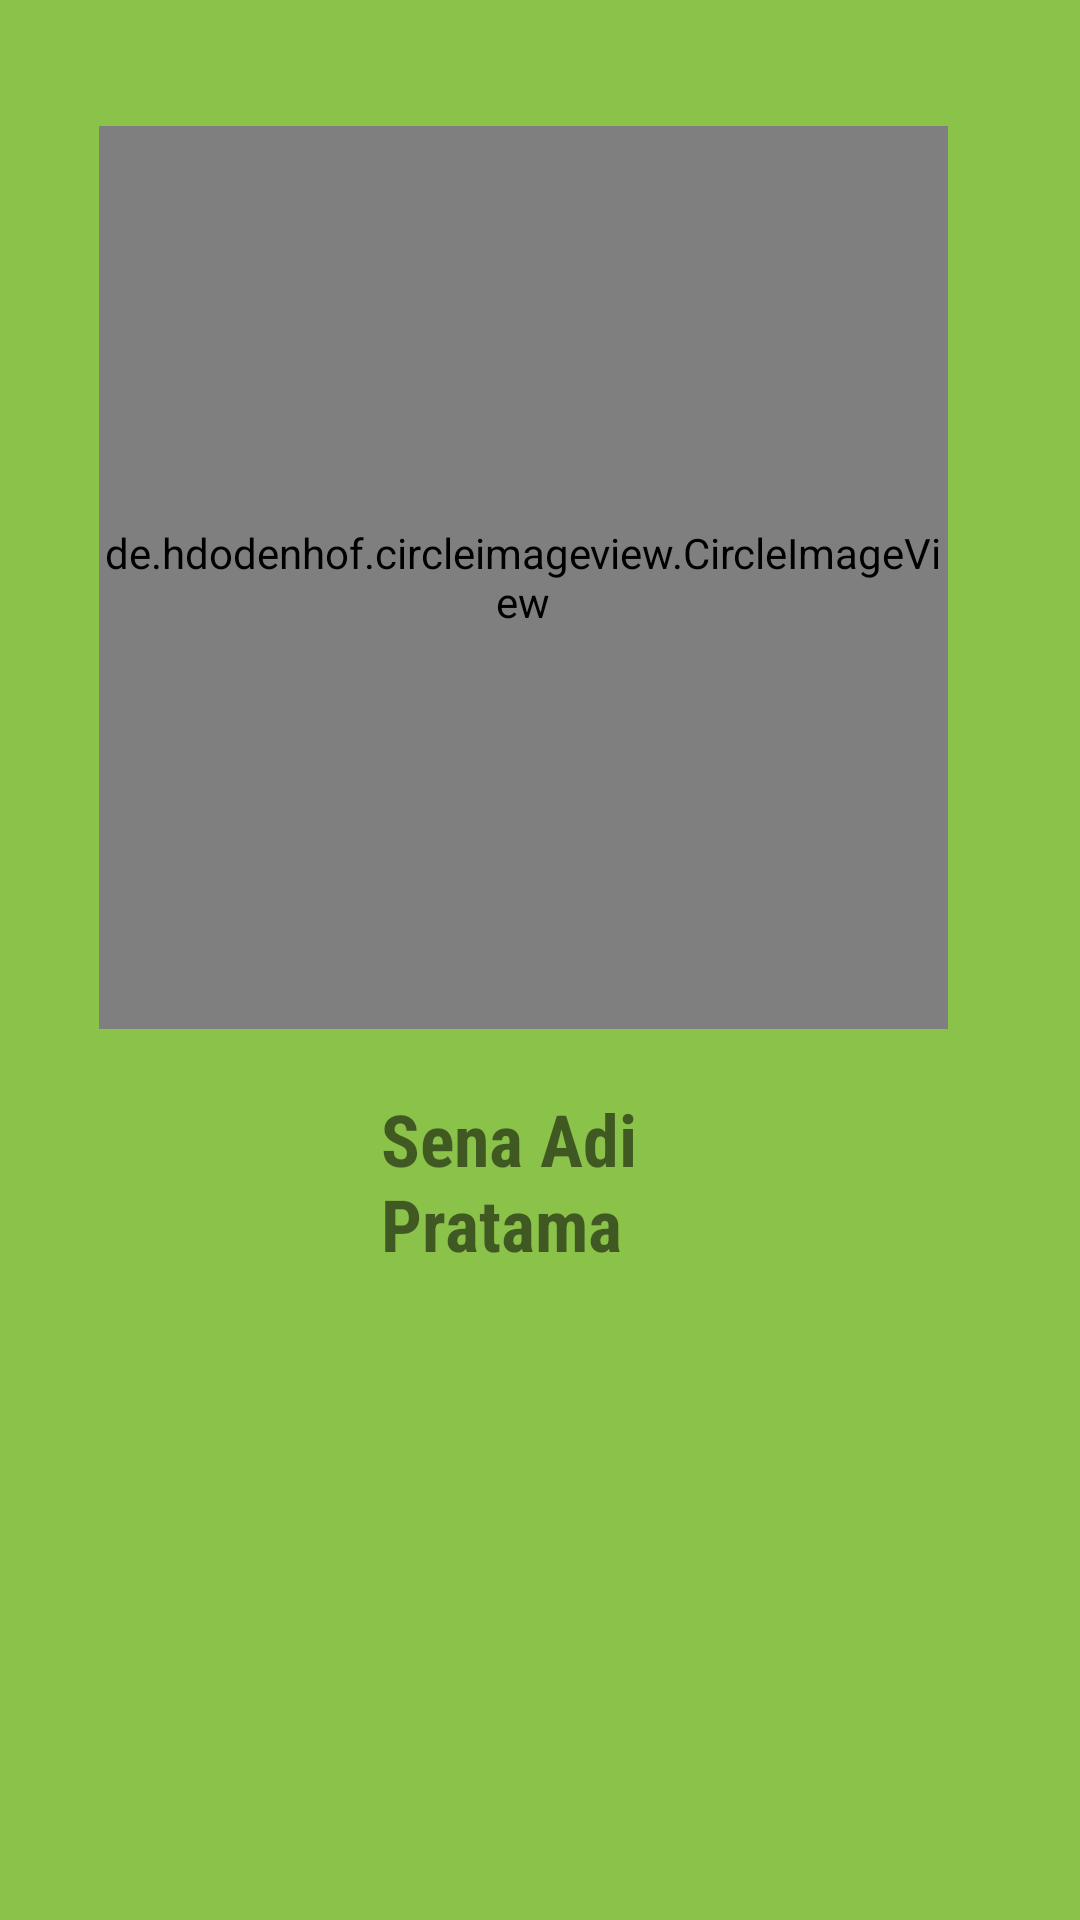

Produce the Android XML layout that renders to this screen, including the resource entries it uses.
<!-- AndroidManifest.xml: application theme Theme.Tugas3_Navigation -->
<!-- res/layout/fragment_profile.xml -->
<?xml version="1.0" encoding="utf-8"?>
<RelativeLayout
    xmlns:android="http://schemas.android.com/apk/res/android"
    xmlns:app="http://schemas.android.com/apk/res-auto"
    android:layout_width="match_parent"
    android:layout_height="match_parent"
    android:background="#8BC34A">

    <TextView
        android:id="@+id/textView"
        android:layout_width="wrap_content"
        android:layout_height="wrap_content"
        android:layout_alignParentStart="true"
        android:layout_alignParentEnd="true"
        android:layout_alignParentBottom="true"
        android:layout_marginStart="127dp"
        android:layout_marginEnd="86dp"
        android:layout_marginBottom="216dp"
        android:fontFamily="sans-serif-condensed"
        android:text="Sena Adi Pratama"
        android:textSize="24sp"
        android:textStyle="bold" />

    <de.hdodenhof.circleimageview.CircleImageView
        android:id="@+id/profile_image"
        android:layout_width="334dp"
        android:layout_height="392dp"
        android:layout_alignParentStart="true"
        android:layout_alignParentTop="true"
        android:layout_alignParentEnd="true"
        android:layout_alignParentBottom="true"
        android:layout_marginStart="33dp"
        android:layout_marginTop="42dp"
        android:layout_marginEnd="44dp"
        android:layout_marginBottom="297dp"
        android:src="@drawable/profile"
        app:civ_border_color="#F6F4F4"
        app:civ_border_width="2dp" />

</RelativeLayout>
<!-- resources referenced by this layout -->
<resources>
  <!-- drawable profile: jpeg bitmap (drawable, 32451 bytes) -->
  <style name="Theme.Tugas3_Navigation" parent="Theme.MaterialComponents.DayNight.DarkActionBar">
          
          <item name="colorPrimary">@color/purple_500</item>
          <item name="colorPrimaryVariant">@color/purple_700</item>
          <item name="colorOnPrimary">@color/white</item>
          
          <item name="colorSecondary">@color/teal_200</item>
          <item name="colorSecondaryVariant">@color/teal_700</item>
          <item name="colorOnSecondary">@color/black</item>
          
          <item name="android:statusBarColor" tools:targetApi="l">?attr/colorPrimaryVariant</item>
          
      </style>
  <!-- not gathered from this repository: default colours our renderer supplied (Android Studio template values) -->
  <color name="purple_500">#FF6200EE</color>
  <color name="purple_700">#FF3700B3</color>
  <color name="teal_200">#FF03DAC5</color>
  <color name="teal_700">#FF018786</color>
  <color name="black">#FF000000</color>
  <color name="white">#FFFFFFFF</color>
</resources>
